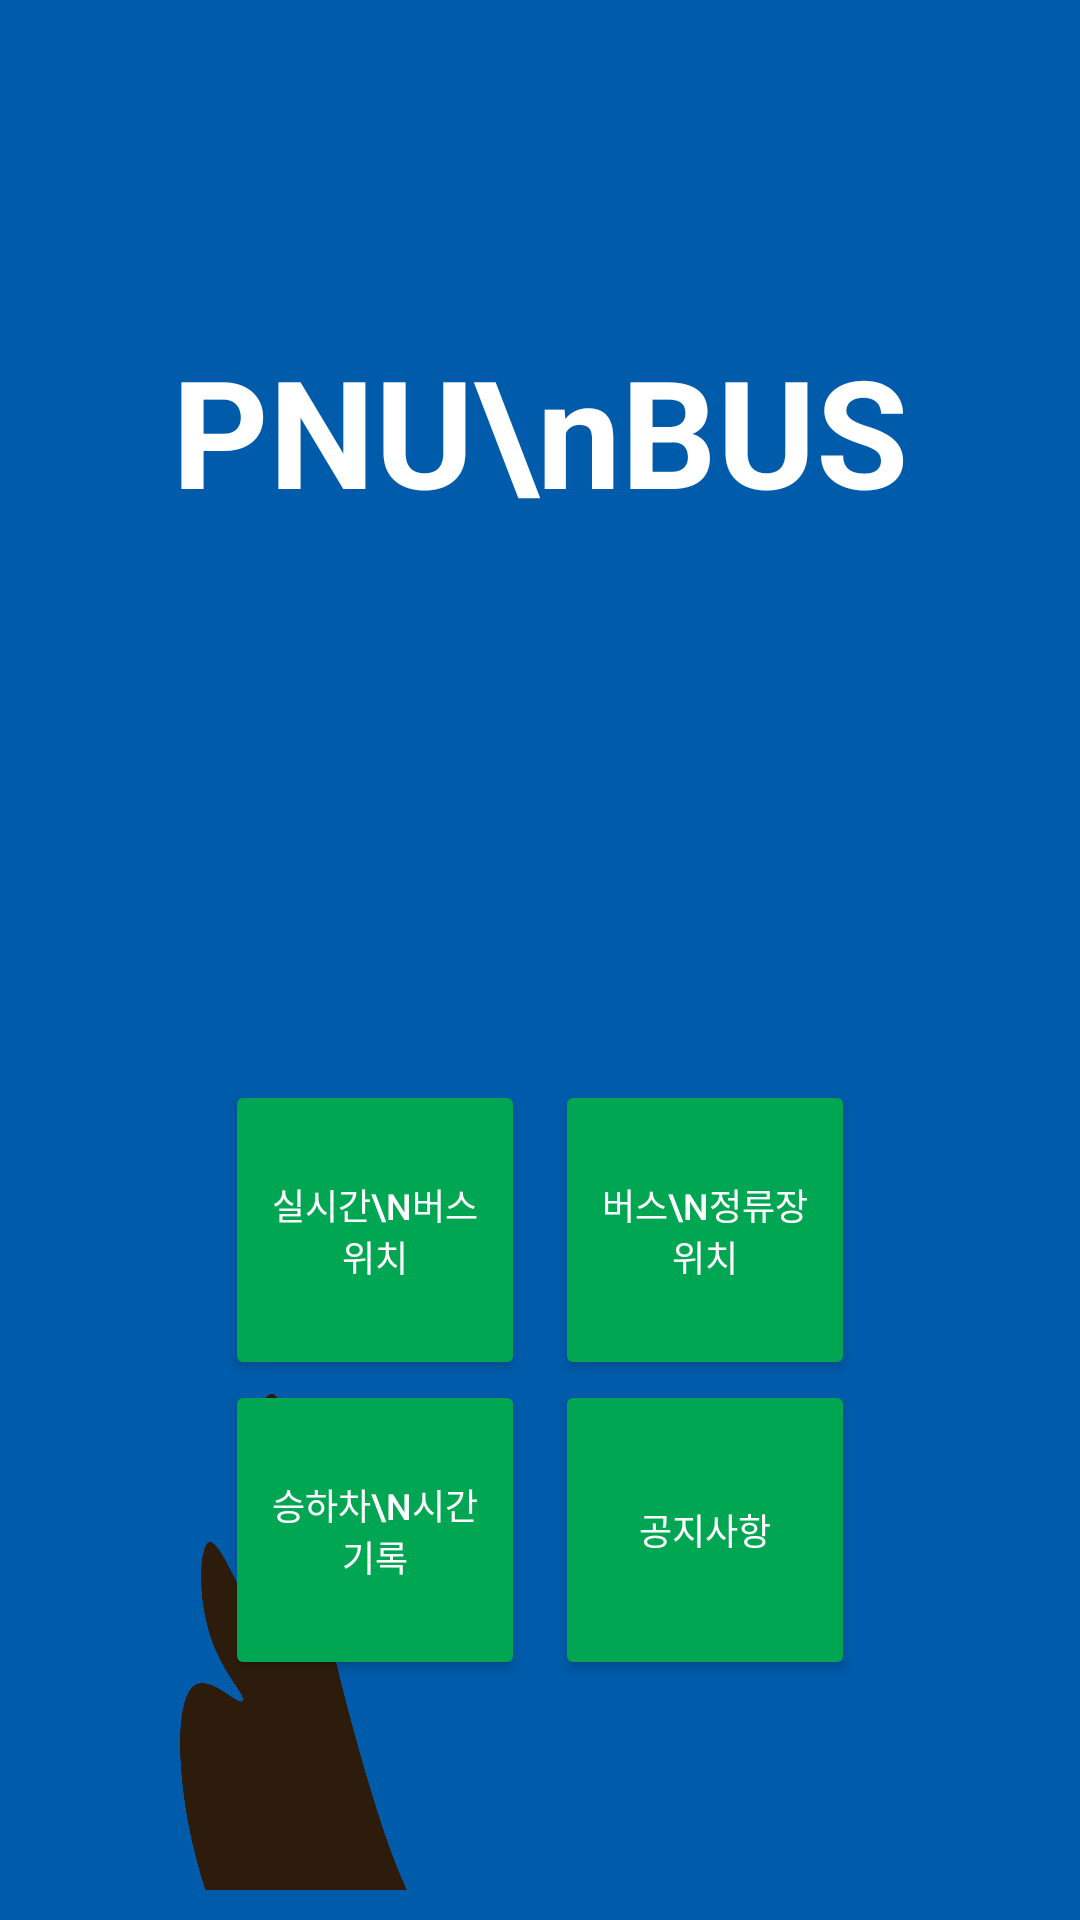

The Android layout XML behind this screen, and the referenced resources:
<!-- AndroidManifest.xml: application theme Theme.AppCompat.NoActionBar -->
<!-- res/layout/activity_main.xml -->
<?xml version="1.0" encoding="utf-8"?>
<LinearLayout xmlns:android="http://schemas.android.com/apk/res/android"
    xmlns:app="http://schemas.android.com/apk/res-auto"
    xmlns:tools="http://schemas.android.com/tools"
    android:id="@+id/activity_main"
    android:layout_width="match_parent"
    android:layout_height="match_parent"
    android:background="#005BAA"
    android:orientation="vertical"
    android:padding="10dp">

    <FrameLayout
        android:layout_width="match_parent"
        android:layout_height="match_parent">

        <ImageView
            android:id="@+id/imageView3"
            android:layout_width="436dp"
            android:layout_height="878dp"
            android:layout_marginTop="200dp"
            android:layout_marginLeft="50dp"
            app:srcCompat="@drawable/eagle" />

        <LinearLayout
            android:layout_width="match_parent"
            android:layout_height="100dp"
            android:layout_marginTop="350dp"
            android:gravity="center"
            android:orientation="horizontal">

            <Button
                android:id="@+id/button"
                android:layout_width="100dp"
                android:layout_height="100dp"
                android:text="실시간\n버스 위치"
                android:textSize="12dp"
                android:backgroundTint="#00A651" />

            <Space
                android:layout_width="10dp"
                android:layout_height="wrap_content" />

            <Button
                android:id="@+id/button2"
                android:layout_width="100dp"
                android:layout_height="100dp"
                android:text="버스\n정류장 위치"
                android:textSize="12dp"
                android:backgroundTint="#00A651" />
        </LinearLayout>

        <TextView
            android:id="@+id/textView"
            android:layout_width="wrap_content"
            android:layout_height="wrap_content"
            android:layout_gravity="center_horizontal"
            android:layout_marginTop="100dp"
            android:text="PNU\nBUS"
            android:textStyle="bold"
            android:textColor="#FFFFFF"
            android:textSize="50dp" />

        <LinearLayout
            android:layout_width="match_parent"
            android:layout_height="100dp"
            android:layout_marginTop="450dp"
            android:gravity="center"
            android:orientation="horizontal">

            <Button
                android:id="@+id/button3"
                android:layout_width="100dp"
                android:layout_height="100dp"
                android:text="승하차\n시간 기록"
                android:textSize="12dp"
                android:backgroundTint="#00A651" />

            <Space
                android:layout_width="10dp"
                android:layout_height="wrap_content" />

            <Button
                android:id="@+id/button4"
                android:layout_width="100dp"
                android:layout_height="100dp"
                android:text="공지사항"
                android:textSize="12dp"
                android:backgroundTint="#00A651" />
        </LinearLayout>
    </FrameLayout>


</LinearLayout>
<!-- resources referenced by this layout -->
<resources>
  <!-- drawable eagle: png bitmap (drawable, 221018 bytes) -->
</resources>
